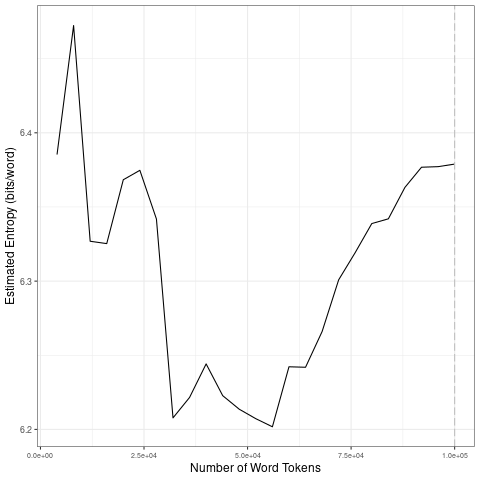

The data file committed next to this chart (first rows):
file, entropy.Corpus.Size, entropy.Entropy, sd.Corpus.Size, sd.SD
data/2021_by_en/2021-06-26_tokens_1-gram…, 4000, 6.385, 20000, 0.06001
data/2021_by_en/2021-06-26_tokens_1-gram…, 8000, 6.472, 40000, 0.07531
data/2021_by_en/2021-06-26_tokens_1-gram…, 12000, 6.327, 60000, 0.01587
data/2021_by_en/2021-06-26_tokens_1-gram…, 16000, 6.325, 80000, 0.03934
data/2021_by_en/2021-06-26_tokens_1-gram…, 20000, 6.368, 1e+05, 0.01564
data/2021_by_en/2021-06-26_tokens_1-gram…, 24000, 6.375, 20000, 0.06001
data/2021_by_en/2021-06-26_tokens_1-gram…, 28000, 6.342, 40000, 0.07531
data/2021_by_en/2021-06-26_tokens_1-gram…, 32000, 6.208, 60000, 0.01587
data/2021_by_en/2021-06-26_tokens_1-gram…, 36000, 6.222, 80000, 0.03934
data/2021_by_en/2021-06-26_tokens_1-gram…, 40000, 6.244, 1e+05, 0.01564
data/2021_by_en/2021-06-26_tokens_1-gram…, 44000, 6.223, 20000, 0.06001
data/2021_by_en/2021-06-26_tokens_1-gram…, 48000, 6.214, 40000, 0.07531
data/2021_by_en/2021-06-26_tokens_1-gram…, 52000, 6.207, 60000, 0.01587
data/2021_by_en/2021-06-26_tokens_1-gram…, 56000, 6.202, 80000, 0.03934
data/2021_by_en/2021-06-26_tokens_1-gram…, 60000, 6.242, 1e+05, 0.01564
data/2021_by_en/2021-06-26_tokens_1-gram…, 64000, 6.242, 20000, 0.06001
data/2021_by_en/2021-06-26_tokens_1-gram…, 68000, 6.266, 40000, 0.07531
data/2021_by_en/2021-06-26_tokens_1-gram…, 72000, 6.301, 60000, 0.01587
data/2021_by_en/2021-06-26_tokens_1-gram…, 76000, 6.319, 80000, 0.03934
data/2021_by_en/2021-06-26_tokens_1-gram…, 80000, 6.339, 1e+05, 0.01564
data/2021_by_en/2021-06-26_tokens_1-gram…, 84000, 6.342, 20000, 0.06001
data/2021_by_en/2021-06-26_tokens_1-gram…, 88000, 6.363, 40000, 0.07531
data/2021_by_en/2021-06-26_tokens_1-gram…, 92000, 6.377, 60000, 0.01587
data/2021_by_en/2021-06-26_tokens_1-gram…, 96000, 6.377, 80000, 0.03934
data/2021_by_en/2021-06-26_tokens_1-gram…, 1e+05, 6.379, 1e+05, 0.01564
